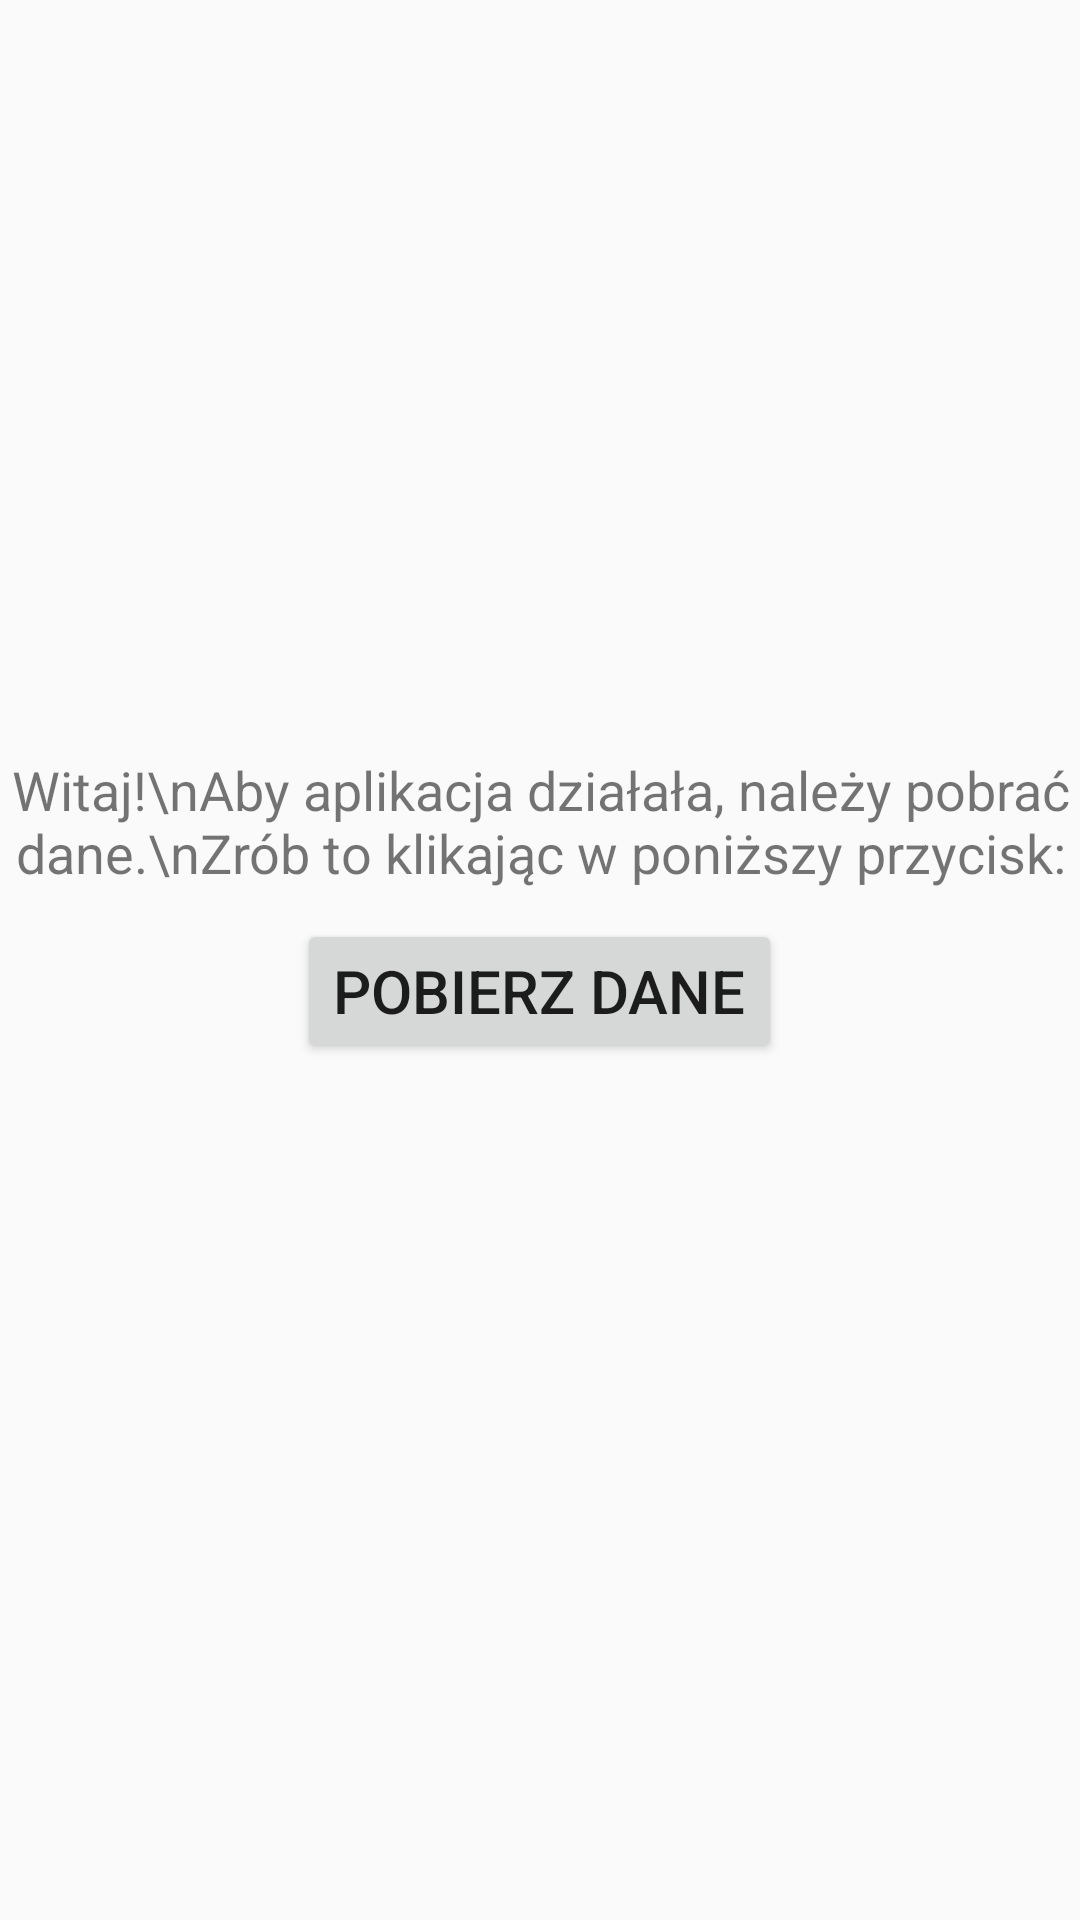

Layout XML and referenced resources for this Android screen:
<!-- AndroidManifest.xml: application theme AppTheme -->
<!-- res/layout/activity_welcome.xml -->
<?xml version="1.0" encoding="utf-8"?>
<LinearLayout xmlns:android="http://schemas.android.com/apk/res/android"
    xmlns:tools="http://schemas.android.com/tools"
    android:layout_width="match_parent"
    android:layout_height="match_parent"
    android:gravity="center"
    android:orientation="vertical"
    tools:context=".activities.WelcomeActivity">

    <TextView
        android:layout_width="match_parent"
        android:layout_height="wrap_content"
        android:layout_marginBottom="10dp"
        android:gravity="center"
        android:text="Witaj!\nAby aplikacja działała, należy pobrać dane.\nZrób to klikając w poniższy przycisk:"
        android:textSize="18sp" />

    <Button
        android:id="@+id/dbButton"
        android:layout_width="wrap_content"
        android:layout_height="wrap_content"
        android:layout_gravity="center"
        android:text="Pobierz dane"
        android:textSize="20sp" />

    <TextView
        android:id="@+id/dbTextView"
        android:layout_width="match_parent"
        android:layout_height="wrap_content"
        android:layout_marginTop="10dp"
        android:gravity="center"
        android:textSize="18sp"
        tools:text="Wystąpił błąd.\nSprawdź połączenie z internetem" />
</LinearLayout>
<!-- resources referenced by this layout -->
<resources>
  <style name="AppTheme" parent="Theme.AppCompat.Light.DarkActionBar">
          
          <item name="colorPrimary">@color/colorPrimary</item>
          <item name="colorPrimaryDark">@color/colorPrimaryDark</item>
          <item name="colorAccent">@color/colorAccent</item>
      </style>
  <color name="colorPrimary">#00695c</color>
  <color name="colorPrimaryDark">#003d33</color>
  <color name="colorAccent">#439889</color>
</resources>
